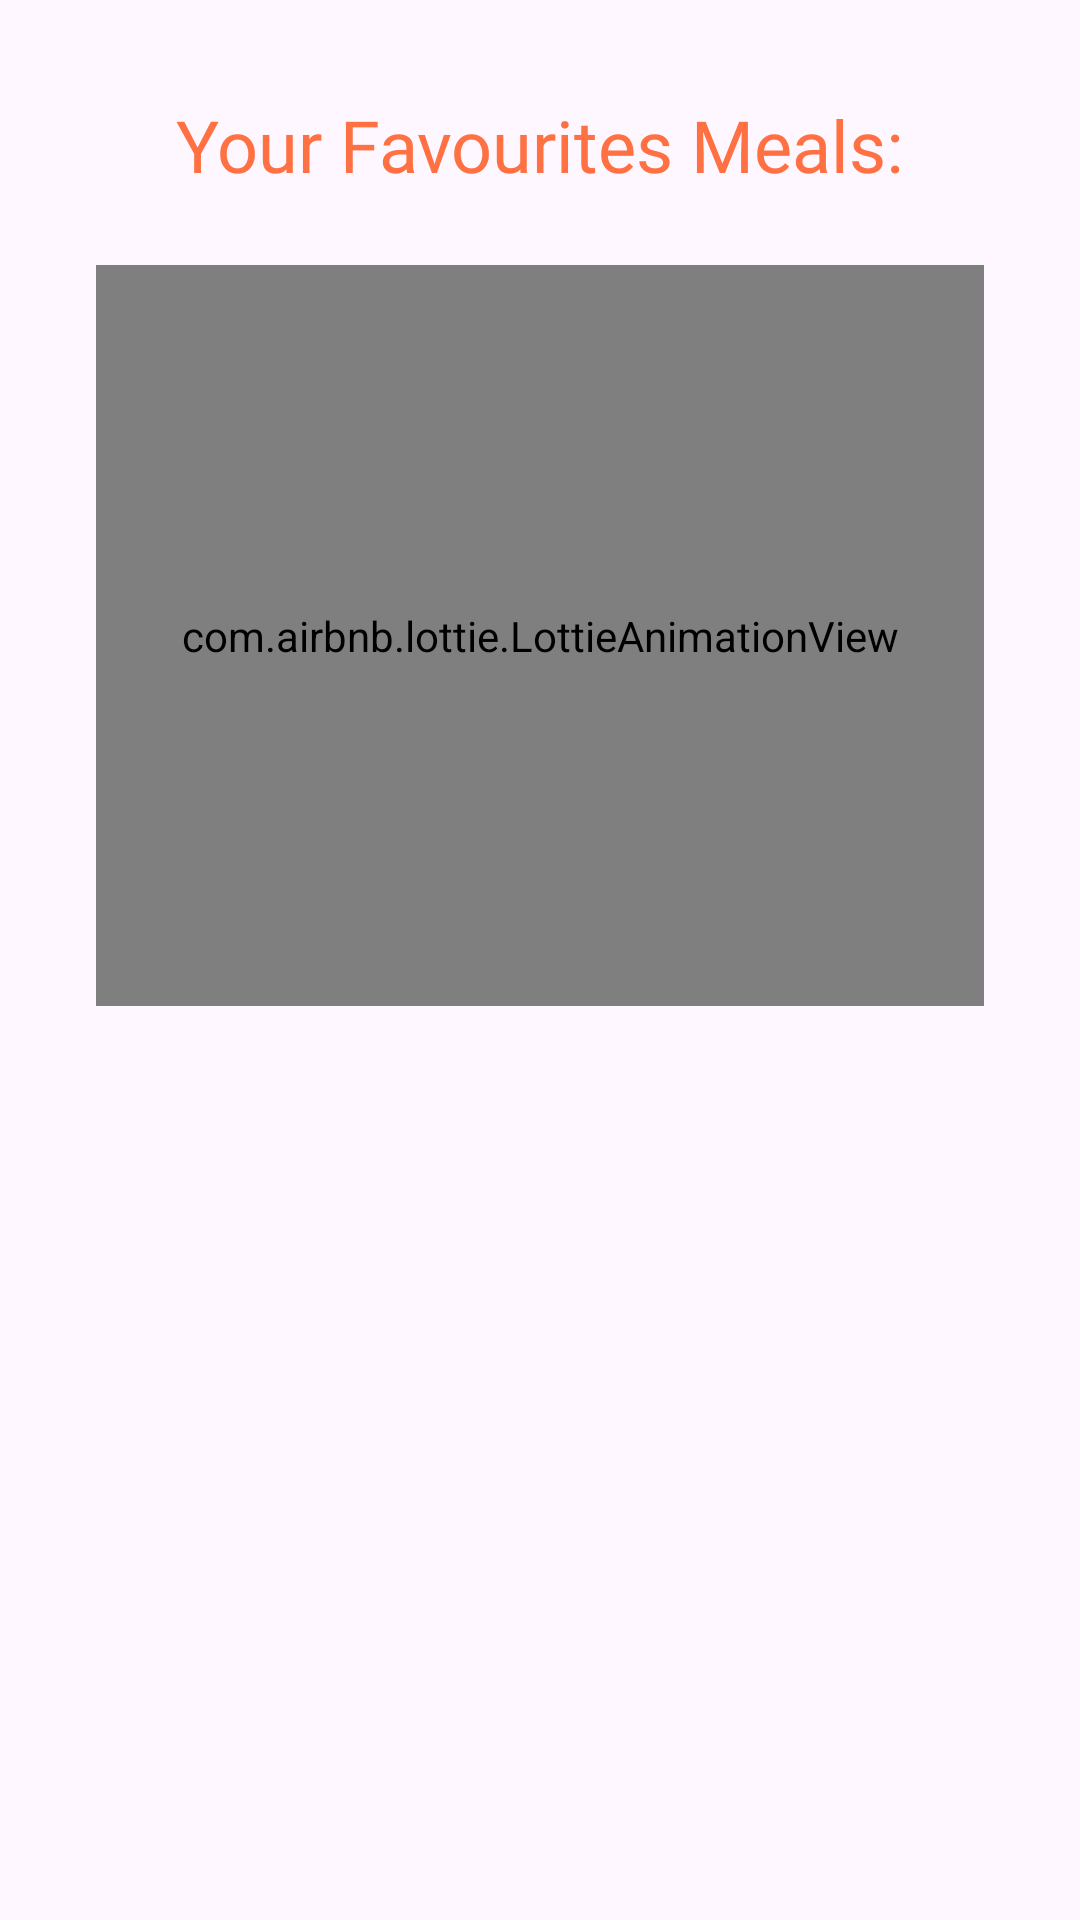

The Android layout XML behind this screen, and the referenced resources:
<!-- AndroidManifest.xml: application theme Theme.FoodPlanner -->
<!-- res/layout/fragment_favorite.xml -->
<?xml version="1.0" encoding="utf-8"?>
<androidx.constraintlayout.widget.ConstraintLayout xmlns:android="http://schemas.android.com/apk/res/android"
    xmlns:app="http://schemas.android.com/apk/res-auto"
    xmlns:tools="http://schemas.android.com/tools"
    android:layout_width="match_parent"
    android:layout_height="match_parent">

    <com.airbnb.lottie.LottieAnimationView
        android:id="@+id/loading_favo"
        android:layout_width="match_parent"
        android:layout_height="247dp"
        android:layout_marginStart="32dp"
        android:layout_marginTop="24dp"
        android:layout_marginEnd="32dp"
        app:layout_constraintEnd_toEndOf="parent"
        app:layout_constraintStart_toStartOf="parent"
        app:layout_constraintTop_toBottomOf="@+id/textView9"
        app:lottie_autoPlay="true"
        app:lottie_loop="true"
        app:lottie_rawRes="@raw/loadingfavocal" />

    <TextView
        android:id="@+id/textView9"
        android:layout_width="wrap_content"
        android:layout_height="wrap_content"
        android:layout_marginTop="32dp"
        android:fontFamily="@font/adlam_display"
        android:text="@string/YourFavouritesMeal"
        android:textColor="#FF7043"
        android:textSize="24sp"
        app:layout_constraintEnd_toEndOf="parent"
        app:layout_constraintStart_toStartOf="parent"
        app:layout_constraintTop_toTopOf="parent" />

    <androidx.recyclerview.widget.RecyclerView
        android:id="@+id/calendar_rv"
        android:layout_width="match_parent"
        android:layout_height="wrap_content"
        android:layout_marginStart="16dp"
        android:layout_marginEnd="16dp"
        app:layout_constraintBottom_toBottomOf="parent"
        app:layout_constraintEnd_toEndOf="parent"
        app:layout_constraintHorizontal_bias="0.0"
        app:layout_constraintStart_toStartOf="parent"
        app:layout_constraintTop_toBottomOf="@+id/textView9"
        app:layout_constraintVertical_bias="0.065" />
</androidx.constraintlayout.widget.ConstraintLayout>
<!-- resources referenced by this layout -->
<resources>
  <string name="YourFavouritesMeal">Your Favourites Meals:</string>
  <style name="Theme.FoodPlanner" parent="Base.Theme.FoodPlanner" />
  <style name="Base.Theme.FoodPlanner" parent="Theme.Material3.DayNight.NoActionBar">
          
           <item name="colorPrimary">@color/colorPrimary</item>
      </style>
  <color name="colorPrimary">#FF7043</color>
</resources>
